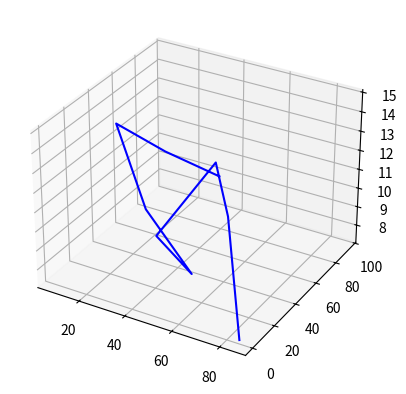

Write the Python code that produced this figure.
from mpl_toolkits.mplot3d import Axes3D
import matplotlib.pyplot as plt

def divide(list):
    x = []
    y = []
    z = []
    for point in list:
        x.append(point[0])
        y.append(point[1])
        z.append(point[2])
    return x, y, z

if __name__ == "__main__":
    start = [[38.34414, 82.00822, 9.77062], [31.06418, 30.17703, 10.37498], [7.27996, 51.83119, 12.98979], [69.40832, 12.18525, 14.96979], [7.75246, 94.19347, 9.50209], [77.16078, 6.37872, 12.8852], [84.91325, 0.57218, 7.22021], [62.07403, 6.9509, 9.3871], [46.98728, 7.52308, 10.7523]]
    optimized = [[38.34414, 82.00822, 9.77062], [7.75246, 94.19347, 9.50209], [7.27996, 51.83119, 12.98979], [31.06418, 30.17703, 10.37498], [62.07403, 6.9509, 9.3871], [46.98728, 7.52308, 10.7523], [69.40832, 12.18525, 14.96979], [77.16078, 6.37872, 12.8852], [84.91325, 0.57218, 7.22021]]
    x,y,z = divide(start)
    a,b,c = divide(optimized)
    fig = plt.figure()
    ax = fig.add_subplot(111, projection='3d')

    # starting path
    # ax.plot(x, y, z,c='r')

    # optimized path
    ax.plot(a,b,c,c='b')

    plt.show()
